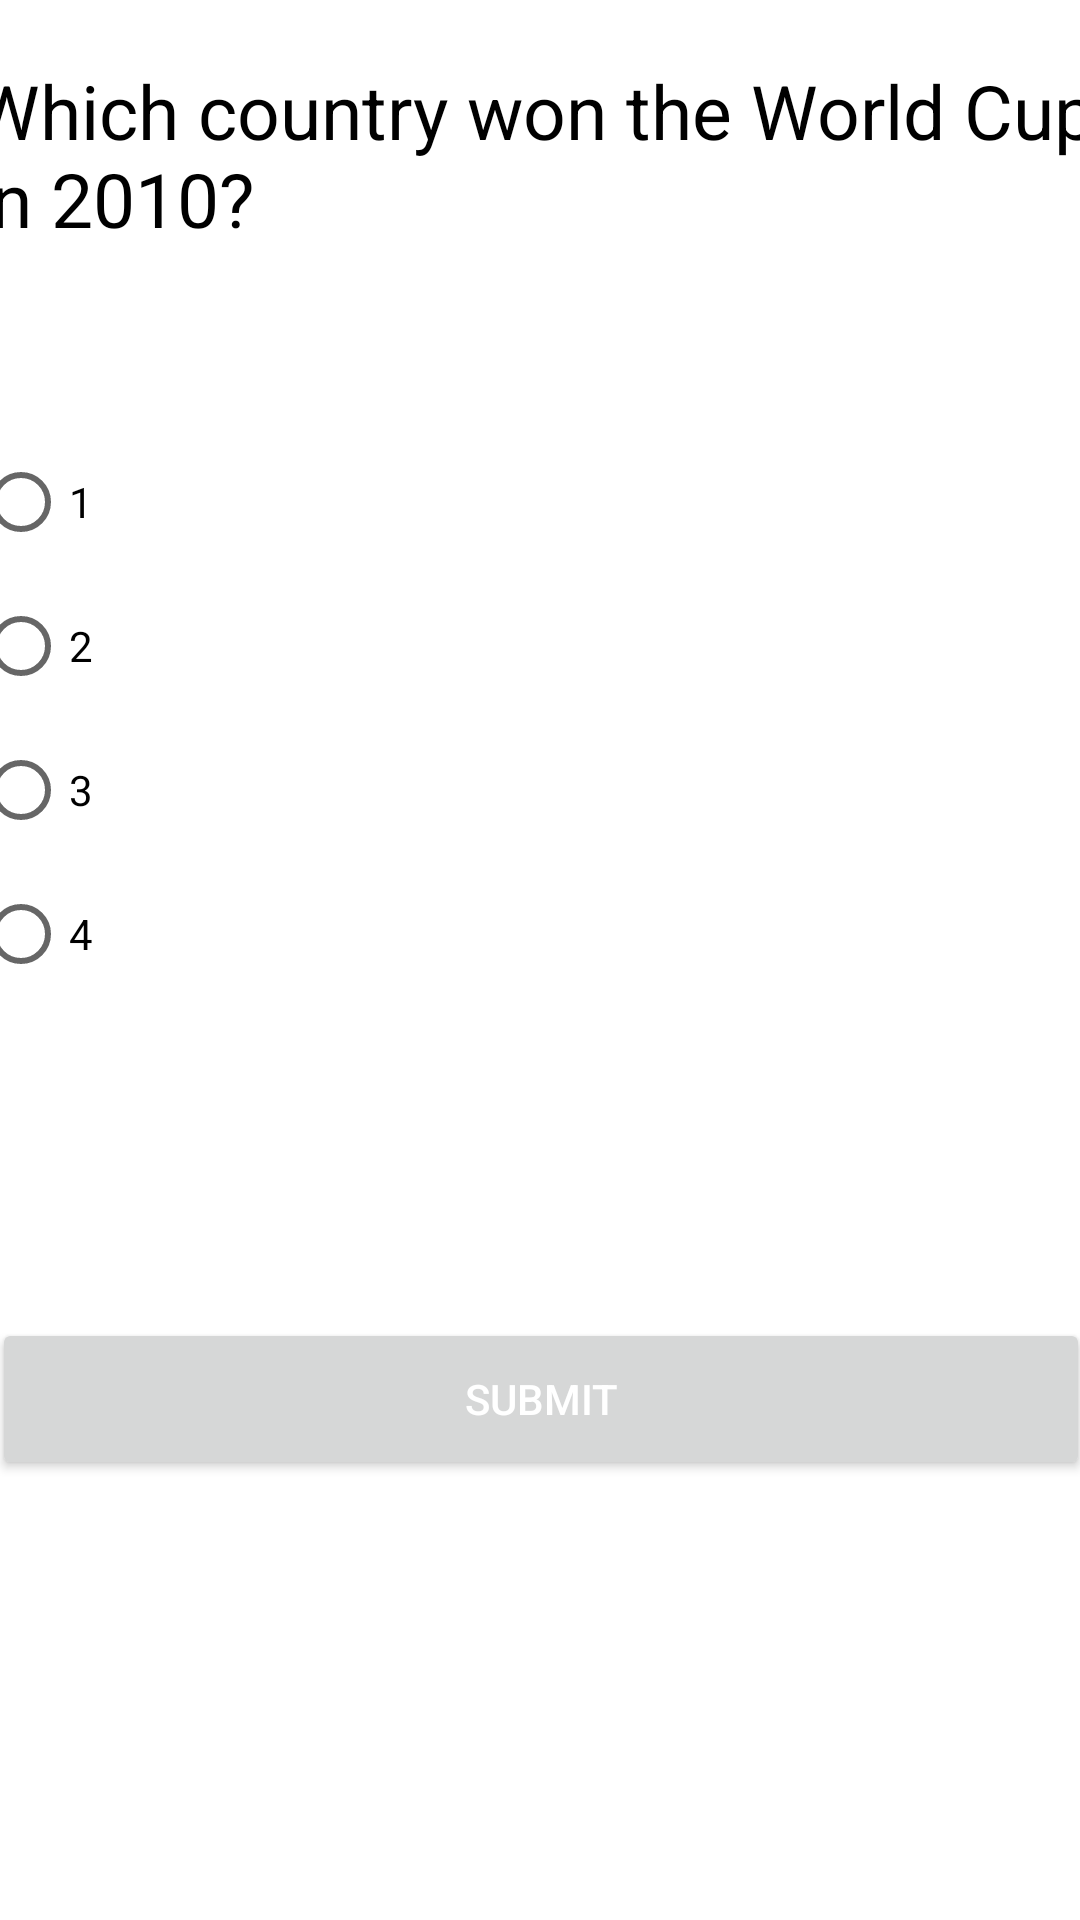

The Android layout XML behind this screen, and the referenced resources:
<!-- AndroidManifest.xml: application theme Theme.Minh_Trivia -->
<!-- res/layout/activity_quiz.xml -->
<?xml version="1.0" encoding="utf-8"?>
<androidx.constraintlayout.widget.ConstraintLayout xmlns:android="http://schemas.android.com/apk/res/android"
    xmlns:app="http://schemas.android.com/apk/res-auto"
    xmlns:tools="http://schemas.android.com/tools"
    android:layout_width="match_parent"
    android:layout_height="match_parent"
    tools:context=".QuizActivity">

    <TextView
        android:id="@+id/tvQuestion"
        android:layout_width="379dp"
        android:layout_height="84dp"
        android:text="Which country won the World Cup in 2010?"
        android:textColor="@color/black"
        android:textSize="25sp"
        app:layout_constraintBottom_toBottomOf="parent"
        app:layout_constraintEnd_toEndOf="parent"
        app:layout_constraintLeft_toLeftOf="parent"
        app:layout_constraintRight_toRightOf="parent"
        app:layout_constraintStart_toStartOf="parent"
        app:layout_constraintTop_toTopOf="parent"
        app:layout_constraintVertical_bias="0.036" />

    <RadioGroup
        android:id="@+id/radioTable"
        android:layout_width="379dp"
        android:layout_height="192dp"
        android:orientation="vertical"
        android:textSize="30sp"
        app:layout_constraintBottom_toBottomOf="parent"
        app:layout_constraintEnd_toEndOf="parent"
        app:layout_constraintLeft_toLeftOf="parent"
        app:layout_constraintRight_toRightOf="parent"
        app:layout_constraintStart_toStartOf="parent"
        app:layout_constraintTop_toTopOf="parent"
        app:layout_constraintVertical_bias="0.32">

        <RadioButton
            android:id="@+id/r1"
            android:layout_width="314dp"
            android:layout_height="wrap_content"
            android:onClick="onRadioButtonClicked"
            android:text="1"
            tools:ignore="OnClick" />

        <RadioButton
            android:id="@+id/r2"
            android:layout_width="314dp"
            android:layout_height="wrap_content"
            android:onClick="onRadioButtonClicked"
            android:text="2"
            tools:ignore="OnClick" />

        <RadioButton
            android:id="@+id/r3"
            android:layout_width="314dp"
            android:layout_height="wrap_content"
            android:onClick="onRadioButtonClicked"
            android:text="3"
            tools:ignore="OnClick" />

        <RadioButton
            android:id="@+id/r4"
            android:layout_width="314dp"
            android:layout_height="wrap_content"
            android:onClick="onRadioButtonClicked"
            android:text="4"
            tools:ignore="OnClick" />
    </RadioGroup>

    <Button
        android:id="@+id/btnSubmit"
        android:layout_width="366dp"
        android:layout_height="54dp"
        android:layout_marginTop="104dp"
        android:text="Submit"
        android:textColor="@android:color/white"
        app:layout_constraintEnd_toEndOf="parent"
        app:layout_constraintStart_toStartOf="parent"
        app:layout_constraintTop_toBottomOf="@+id/radioTable" />

</androidx.constraintlayout.widget.ConstraintLayout>
<!-- resources referenced by this layout -->
<resources>
  <style name="Theme.Minh_Trivia" parent="Theme.MaterialComponents.DayNight.DarkActionBar">
          
          <item name="colorPrimary">@color/purple_500</item>
          <item name="colorPrimaryVariant">@color/purple_700</item>
          <item name="colorOnPrimary">@color/white</item>
          
          <item name="colorSecondary">@color/teal_200</item>
          <item name="colorSecondaryVariant">@color/teal_700</item>
          <item name="colorOnSecondary">@color/black</item>
          
          <item name="android:statusBarColor" tools:targetApi="l">?attr/colorPrimaryVariant</item>
          
      </style>
  <!-- not gathered from this repository: default colours our renderer supplied (Android Studio template values) -->
  <color name="purple_500">#FF6200EE</color>
  <color name="purple_700">#FF3700B3</color>
  <color name="teal_200">#FF03DAC5</color>
  <color name="teal_700">#FF018786</color>
  <color name="black">#FF000000</color>
  <color name="white">#FFFFFFFF</color>
</resources>
